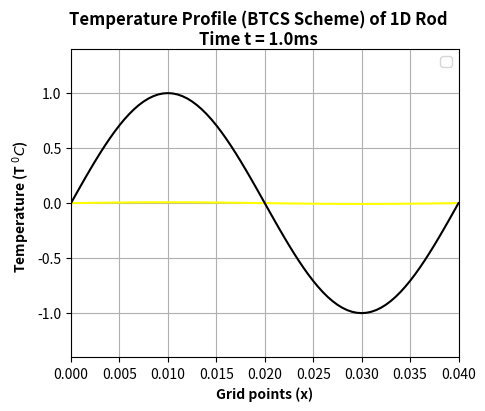

Write Python code to recreate this figure.
                         ## ----------------Heat Equation in a 1D Rod(BTCS)--------------
                          #-----------------Laasonen (BTCS) Scheme-----------------------
                          #------------(BTCS--Backward Time Central space )--------------
from scipy.sparse import diags
import numpy as np
import matplotlib.pyplot as plt


L = 0.04                  # length of the rod
T = 1                     # Total time
dx = 0.0005               # spatial interval( grid interval)
dt = 0.01                 # time interval

x = np.arange(0,L+dx,dx)  # np.arange(start, stop, interval). creating grid points
t = np.arange(0,T+dt, dt) # creating time steps

nx= len(x)                # number of spatial grid points
nt = len(t)               # number of time steps

                          # Diffusion Number
a = 2*10**(-4)
alpha=a*dt/dx**2  # = 0.08

                          # Initial condition

# T=np.zeros(nx,)         # We are taking everywhere at t=0, temperature T=0, And while we take this BC,
                          #take T[0] =10, T[-1]=4 and set axis plt.axis([0,L,0,12])


T = np.sin(2*np.pi*x/L)
T_init=np.copy(T)
                          # Boundary condition

T[0] = 0                  # Temperature at left boundary all the time
T[-1] =0                  # Temperature at right boundary all the time

                          # Creating sparse matrix (Coefficient Matrix)
A = diags([-alpha, 1+2* alpha, -alpha], [-1, 0, 1], shape =(nx-2, nx-2)).toarray()
                          # toarray() returns values in array(Matrix) form.
                          #[-1,0,1] represents [lower diagonal from main diagonal, main diagonal, just upper diagonal]
                          # This uses scipy package

for j in range(nt):       # up to last time step
                          # print("Time t =",t[j],'ms')

    Tn=T                  # copy
    B = Tn[1:-1]          # create matrix of known on the RHS of the equation. [1,-1] means first and last elements are removed(sliced)
    B[0] +=alpha*T[0]     # topmost entry of the RHS vector
    B[-1]+= alpha*T[-1]   # Bottommost entry of the RHS vector
    T[1:-1]=np.linalg.solve(A,B)  #Solution of linear equations(np.linalg.aolve(Coefficient_Matrix, constant_vector_RHS))


                          # -----------------------Plotting------------------------

    plt.figure("Temperature profile", figsize =(5,4))
    plt.clf()
    plt.plot(x,T,color ='yellow')
    plt.plot(x,T_init,'k')# plotting initial temperature profile
    # plt.title( "Temperature Profile (BTCS) of 1D Rod", fontname="Times New Roman Bold")
    plt.xlabel("Grid points (x)", fontsize=10,fontweight='bold')
    plt.ylabel("Temperature (T $^0C$)  ",fontsize =10,fontweight='bold')

    plt.axis([0, L, -1.4,1.4])
    string="Temperature Profile (BTCS Scheme) of 1D Rod" + "\nTime t = " +str(t[j])+"ms"
    plt.suptitle(string,fontweight='bold',style = 'italic' )
    plt.grid()
    plt.show(block=False)  ## Or  plt.draw()
    plt.pause(0.0001)
plt.savefig("Temperature Profile (BTCS) of 1D Rod")
plt.legend()

'''
Description of my code------>

What happens in RHS of Matrix Equation  is :

A is matrix of dimension 79x79 because boundaries are omitted.(Actually there are 81 steps including boundaries)
B is matrix of dimension 79x1.
initial value is at j=0, where temperature is initial Condition(here, T=0).

Basically we have this kind of matrix equations:

                [ T(1,j+1) ]        [ T(1,j) + alpha * T(0,j) ]
                [ T(2,j+1) ]        [        T(2,j)           ]
                [ T(3,j+1) ]        [        T(3,j)           ]
       [A]   x  [ T(4,j+1) ]   =    [        T(4,j)           ]
                    .                           .
                    .                           .
                    .                           .
                [T(i-1,j+1)]        [ T(i-1,j)+ alpha * T(i,j)]

Here,
T(x_step,t_step)
A is the sparse (tri-diagonal)  matrix which we created.
The dimension of the matrix is (nx-2) x (nx-2).(since, Boundaries are omitted)
Boundaries(T(0,j) and T(i,j)) are not included in this matrix. Although they are present
in the topmost and the bottommost entries of the RHS vector.(This is because of BTCS scheme.)
Here Boundaries are left (T(0,j)=10) and right(T(i,j)=0) side of the rod, the values of which are known.
i is the last x_step.

B[0] =B[0] + alpha*T[0]:

T[0] is T(0,0) left Boundary.
B[0] (the one which is in RHS, is in first iteration) = T(1,0), which is initial condition,
because initially(at j = 0 ) every grid point is at initial('known') temperature(here initial condition T(i,0) =0).
This is how our topmost entry of RHS in first iteration is ( T(1,0) + alpha * T(0,0) ) which is known (0+ alpha* 10).

B[-1]= B[-1] + alpha*T[-1]:

T[-1] = T(i,j) Right Boundary.
B[-1] (the one which is present in LHS) = T(i-1,j), which is the temperature at the grid point present one point
before the RHS boundary point(second last grid point).
B[-1](the one which is in LHS) is bottommost entry of the column, which is also known for the first iteration(j=0),
because  B[-1] + alpha*T[-1] = T(i-1,j) + alpha * T(i,j) = T(i-1,0) + alpha * T(i,0) = which is (0 + alpha * 4) here.
Again to remind, this is because in first iteration everywhere, the temperature is known(initial value).

All the entries in between the top and bottom of the column, are initial temperatures at every grid point
(which is T=0 here).

Thus for the first iteration we have got RHS column, which can be represented as

                                           [ T(1,0) +alpha*T(0,0) ]
                                           [          0           ]
                                           [          0           ]
                                                      .
                                                      .
                                                      .
                                           [ T(i-1,0)+alpha*T(i,0)]


Now we can calculate the matrix solution ( linear equations ),
as A is known and the RHS column us also known. Using these for the first iteration ( j=0 ), we can calculate
the LHS unknown column entries, using the last line of code of the for loop ( T[1:-1]=np.linalg.solve(A,B) ).
From the first iteration we find the column, which is basically symbolically depicted as

                                                 [  T(1,1) ]
                                                 [  T(2,1) ]
                                                 [  T(3,1) ]
                                                     .
                                                     .
                                                     .
                                                 [ T(i-1,1)]

We see that the first, second, etc entries of this column will be used for the calculation of RHS column in
the second iteration. For example, the first entry of RHS column in the second iteration is
             T(1,1) + alpha * T(0,1) = T(1,1) + alpha * T(0,0).
(because of the right boundary, where always T = fixed)
second entry is T(2,1) which is already same as LHS so no need of manipulation is required.
Thus at every time step whole temperature profile (at each grid point) can be calculated.


# ------------Plotting--------------
# ------Laasonen Scheme----------------
plt.figure(figsize=(6,3))
plt.plot([0,2],[1,1],'k')
plt.plot([1,1],[0,1],'k')
plt.plot([0,1,2,1],[1,1,1,0],'ko',markersize=10)
plt.text(1.1,0.1,'T[n,j]')
plt.text(0.1,1.1,'T[n+1,j-1]')
plt.text(1.1,1.1,'T[n+1,j]')
plt.text(2.1,1.1,'T[n+1,j+1]')
plt.xlabel('space')
plt.ylabel('time')
plt.axis('equal')
plt.yticks([0.0,1.0],[])
plt.xticks([0.0,1.0],[])
plt.title('Laasonen scheme',fontsize=12)
plt.axis([-0.5,2.5,-0.5,1.5])
plt.show()

'''
